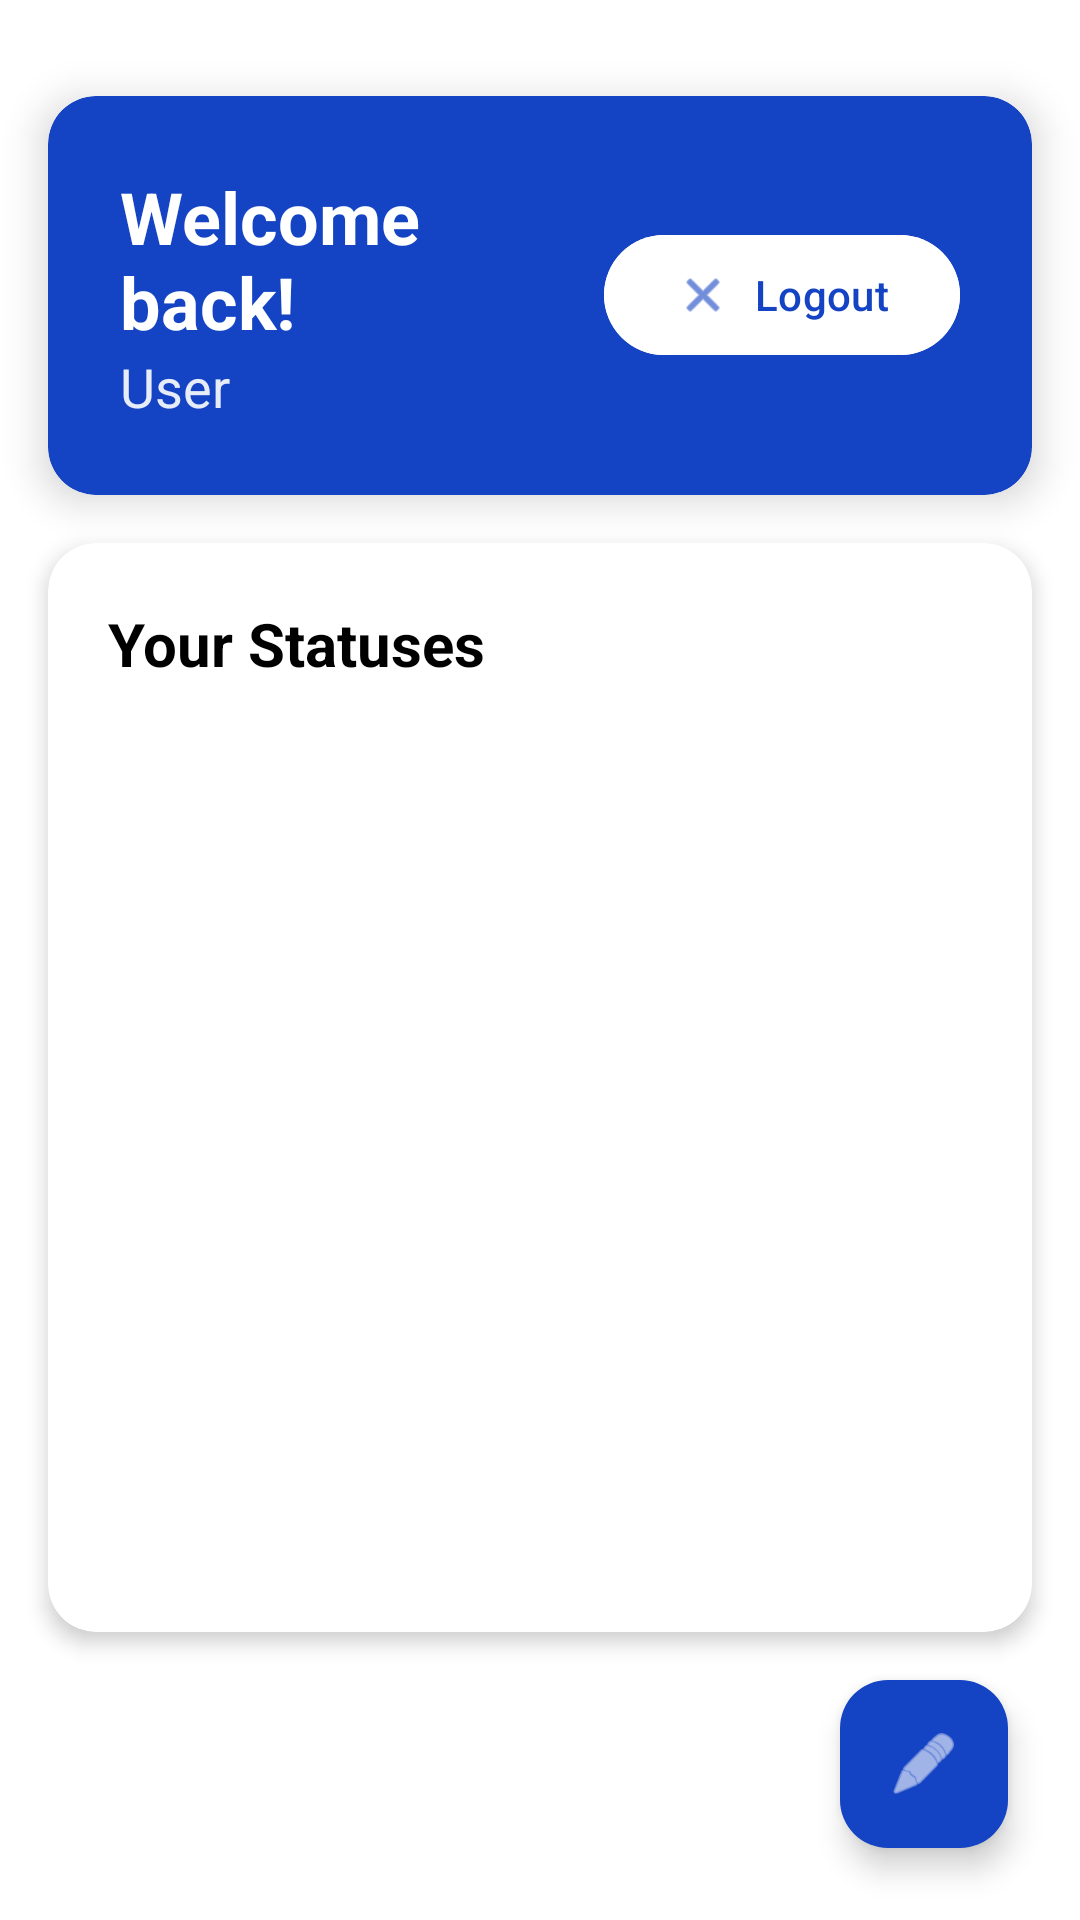

This screen was rendered from an Android layout file. Write that file and the resources it references.
<!-- AndroidManifest.xml: application theme Theme.MidExam -->
<!-- res/layout/activity_home.xml -->
<?xml version="1.0" encoding="utf-8"?>
<androidx.constraintlayout.widget.ConstraintLayout xmlns:android="http://schemas.android.com/apk/res/android"
    xmlns:app="http://schemas.android.com/apk/res-auto"
    xmlns:tools="http://schemas.android.com/tools"
    android:id="@+id/main"
    android:layout_width="match_parent"
    android:layout_height="match_parent"
    android:background="@color/white"
    tools:context=".auth.HomeActivity">

    
    <androidx.cardview.widget.CardView
        android:id="@+id/cardHeader"
        android:layout_width="0dp"
        android:layout_height="wrap_content"
        android:layout_marginStart="16dp"
        android:layout_marginEnd="16dp"
        android:layout_marginTop="32dp"
        android:layout_marginBottom="16dp"
        app:cardCornerRadius="16dp"
        app:cardElevation="8dp"
        app:cardBackgroundColor="@color/colorPrimary"
        app:layout_constraintTop_toTopOf="parent"
        app:layout_constraintStart_toStartOf="parent"
        app:layout_constraintEnd_toEndOf="parent">

        <LinearLayout
            android:layout_width="match_parent"
            android:layout_height="wrap_content"
            android:orientation="vertical"
            android:padding="24dp">

            <LinearLayout
                android:layout_width="match_parent"
                android:layout_height="wrap_content"
                android:orientation="horizontal"
                android:gravity="center_vertical">

                <LinearLayout
                    android:layout_width="0dp"
                    android:layout_height="wrap_content"
                    android:layout_weight="1"
                    android:orientation="vertical">

                    <TextView
                        android:id="@+id/tvWelcome"
                        android:layout_width="wrap_content"
                        android:layout_height="wrap_content"
                        android:text="Welcome back!"
                        android:textSize="24sp"
                        android:textStyle="bold"
                        android:textColor="@color/white" />

    <TextView
                        android:id="@+id/tvUsername"
                        android:layout_width="wrap_content"
                        android:layout_height="wrap_content"
                        android:text="User"
                        android:textSize="18sp"
                        android:textColor="@color/white"
                        android:alpha="0.9" />
                </LinearLayout>

                <com.google.android.material.button.MaterialButton
                    android:id="@+id/btnLogout"
                    android:layout_width="wrap_content"
                    android:layout_height="wrap_content"
                    android:text="Logout"
                    android:textColor="@color/colorPrimary"
                    android:textSize="14sp"
                    app:cornerRadius="20dp"
                    android:backgroundTint="@color/white"
                    app:icon="@android:drawable/ic_menu_close_clear_cancel"
                    app:iconTint="@color/colorPrimary" />
            </LinearLayout>
        </LinearLayout>
    </androidx.cardview.widget.CardView>

    
    <androidx.cardview.widget.CardView
        android:id="@+id/cardStatus"
        android:layout_width="0dp"
        android:layout_height="0dp"
        android:layout_margin="16dp"
        app:cardCornerRadius="16dp"
        app:cardElevation="4dp"
        app:cardBackgroundColor="@color/white"
        app:layout_constraintTop_toBottomOf="@id/cardHeader"
        app:layout_constraintStart_toStartOf="parent"
        app:layout_constraintEnd_toEndOf="parent"
        app:layout_constraintBottom_toTopOf="@+id/fabQuickStatus">

        <LinearLayout
            android:layout_width="match_parent"
            android:layout_height="match_parent"
            android:orientation="vertical"
            android:padding="20dp">

            <TextView
                android:layout_width="wrap_content"
                android:layout_height="wrap_content"
                android:text="Your Statuses"
                android:textSize="20sp"
                android:textStyle="bold"
                android:textColor="@color/black"
                android:layout_marginBottom="16dp" />

            <TextView
                android:id="@+id/tvNoStatus"
                android:layout_width="match_parent"
                android:layout_height="wrap_content"
                android:text="You haven't posted a status yet.\nShare what's on your mind!"
                android:textSize="16sp"
                android:textColor="@color/hint_color"
                android:gravity="center"
                android:layout_marginBottom="16dp"
                android:visibility="gone" />

            <androidx.recyclerview.widget.RecyclerView
                android:id="@+id/rvStatuses"
                android:layout_width="match_parent"
                android:layout_height="0dp"
                android:layout_weight="1"
                android:paddingBottom="8dp"
                tools:listitem="@layout/item_status" />
            
        </LinearLayout>
    </androidx.cardview.widget.CardView>

    
    <com.google.android.material.floatingactionbutton.FloatingActionButton
        android:id="@+id/fabQuickStatus"
        android:layout_width="wrap_content"
        android:layout_height="wrap_content"
        android:layout_margin="24dp"
        android:src="@android:drawable/ic_menu_edit"
        app:backgroundTint="@color/colorPrimary"
        app:tint="@color/white"
        app:layout_constraintBottom_toBottomOf="parent"
        app:layout_constraintEnd_toEndOf="parent" />

</androidx.constraintlayout.widget.ConstraintLayout>
<!-- res/layout/item_status.xml (included above) -->
<?xml version="1.0" encoding="utf-8"?>
<androidx.cardview.widget.CardView xmlns:android="http://schemas.android.com/apk/res/android"
    xmlns:app="http://schemas.android.com/apk/res-auto"
    android:layout_width="match_parent"
    android:layout_height="wrap_content"
    android:layout_marginBottom="12dp"
    app:cardCornerRadius="12dp"
    app:cardElevation="2dp"
    app:cardBackgroundColor="@color/light_blue">

    <LinearLayout
        android:layout_width="match_parent"
        android:layout_height="wrap_content"
        android:orientation="vertical"
        android:padding="16dp">

        <TextView
            android:id="@+id/tvStatusText"
            android:layout_width="match_parent"
            android:layout_height="wrap_content"
            android:text="Status text"
            android:textSize="16sp"
            android:textColor="@color/black"
            android:layout_marginBottom="8dp" />

        <LinearLayout
            android:layout_width="match_parent"
            android:layout_height="wrap_content"
            android:orientation="horizontal"
            android:gravity="center_vertical">

            <TextView
                android:id="@+id/tvStatusTime"
                android:layout_width="0dp"
                android:layout_height="wrap_content"
                android:layout_weight="1"
                android:text="Just now"
                android:textSize="12sp"
                android:textColor="@color/hint_color" />

            <LinearLayout
                android:layout_width="wrap_content"
                android:layout_height="wrap_content"
                android:orientation="horizontal">

                <TextView
                    android:id="@+id/btnEdit"
                    android:layout_width="wrap_content"
                    android:layout_height="wrap_content"
                    android:text="Edit"
                    android:textColor="@color/colorPrimary"
                    android:textStyle="bold"
                    android:padding="8dp" />

                <TextView
                    android:id="@+id/btnDelete"
                    android:layout_width="wrap_content"
                    android:layout_height="wrap_content"
                    android:text="Delete"
                    android:textColor="@color/red"
                    android:textStyle="bold"
                    android:padding="8dp" />
            </LinearLayout>
        </LinearLayout>
    </LinearLayout>

</androidx.cardview.widget.CardView>
<!-- resources referenced by this layout -->
<resources>
  <color name="black">#FF000000</color>
  <color name="colorPrimary">#1443C3</color>
  <color name="hint_color">#5F5F5F</color>
  <color name="light_blue">#DCF3FD</color>
  <color name="red">#FF0000</color>
  <color name="white">#FFFFFFFF</color>
  <style name="Theme.MidExam" parent="Base.Theme.MidExam" />
  <style name="Base.Theme.MidExam" parent="Theme.Material3.DayNight.NoActionBar">
          
           <item name="colorPrimary">@color/colorPrimary</item>
  
      </style>
</resources>
